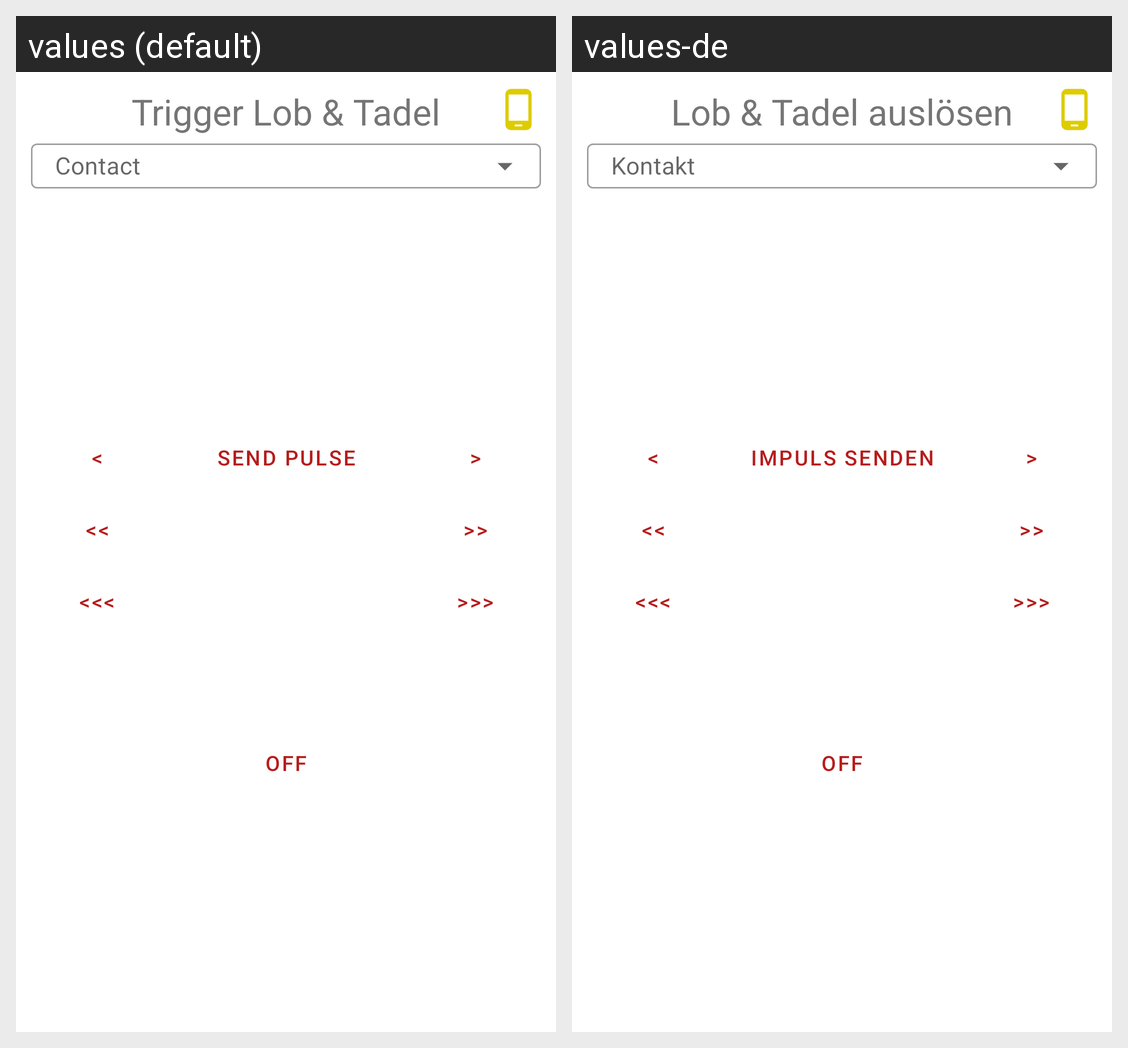

For this localized Android screen grid, give each drawn string resource with its value in every locale shown.
Android screen res/layout/fragment_lut.xml rendered under 2 locales, left to right: values (default), values-de. Device: Nexus 5 (rendered at 1080×1920; each locale shown at half size, 540×960, under a caption strip naming it); theme Theme.Coachat.
Strings drawn on this screen, with the default value and each locale's value (text and hints the layout hard-codes, and strings that could not be matched under every locale, appear in the picture but are not listed):

text_trigger_lut
  values: Trigger Lob & Tadel
  values-de: Lob & Tadel auslösen

button_trigger_lut
  values: Send Pulse
  values-de: Impuls senden
